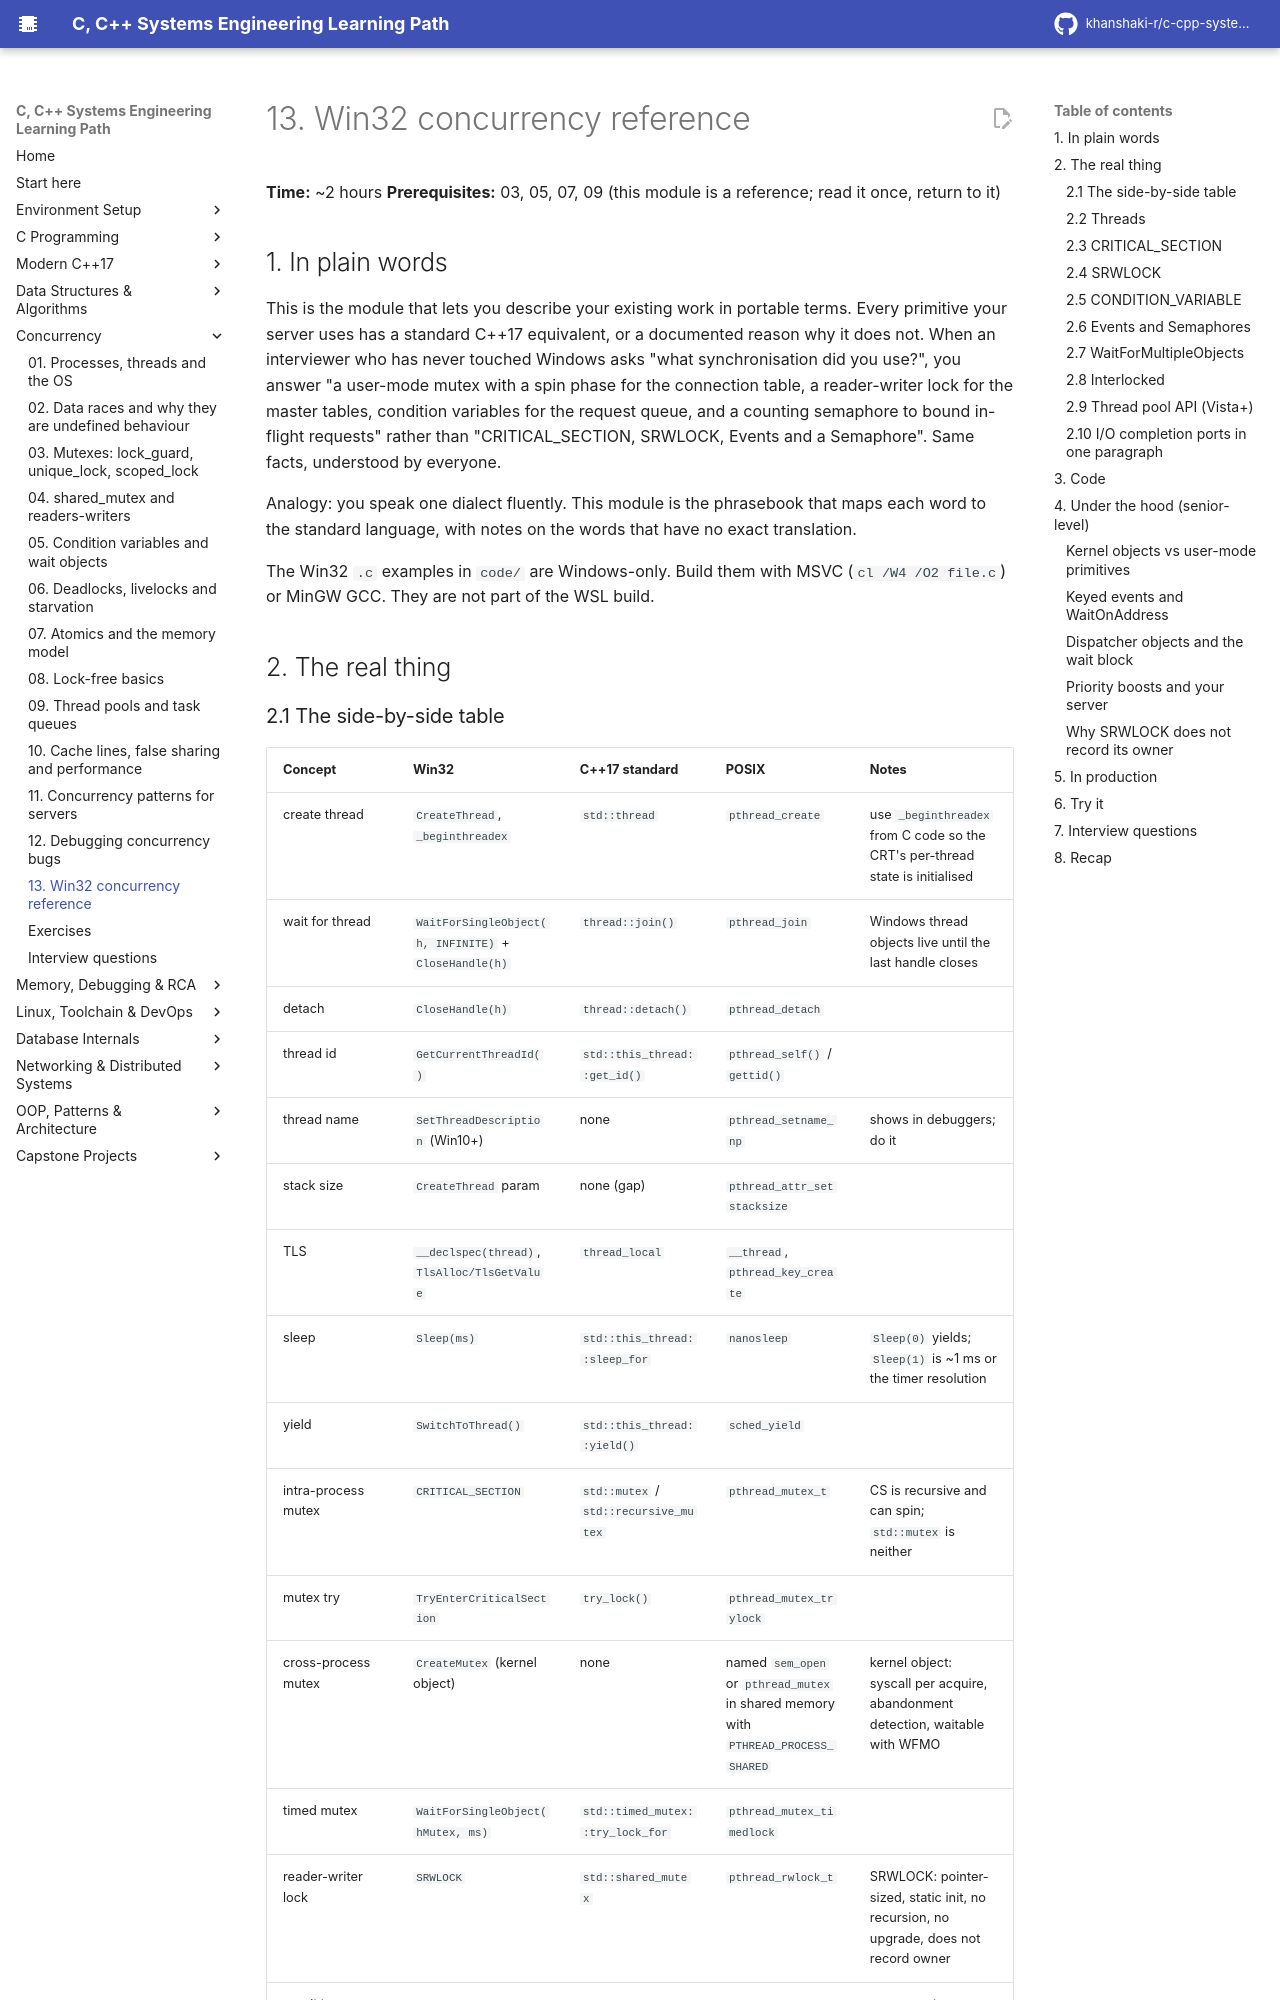

repository: khanshaki-r/c-cpp-systems-learning-path · page: 04_Concurrency/13_win32_concurrency_reference/index.html · generator: mkdocs

# 13. Win32 concurrency reference

**Time:** ~2 hours   **Prerequisites:** 03, 05, 07, 09 (this module is a reference; read it once, return to it)

## 1. In plain words

This is the module that lets you describe your existing work in portable terms. Every primitive
your server uses has a standard C++17 equivalent, or a documented reason why it does not. When an
interviewer who has never touched Windows asks "what synchronisation did you use?", you answer
"a user-mode mutex with a spin phase for the connection table, a reader-writer lock for the master
tables, condition variables for the request queue, and a counting semaphore to bound in-flight
requests" rather than "CRITICAL_SECTION, SRWLOCK, Events and a Semaphore". Same facts, understood
by everyone.

Analogy: you speak one dialect fluently. This module is the phrasebook that maps each word to the
standard language, with notes on the words that have no exact translation.

The Win32 `.c` examples in `code/` are Windows-only. Build them with MSVC (`cl /W4 /O2 file.c`) or
MinGW GCC. They are not part of the WSL build.

## 2. The real thing
